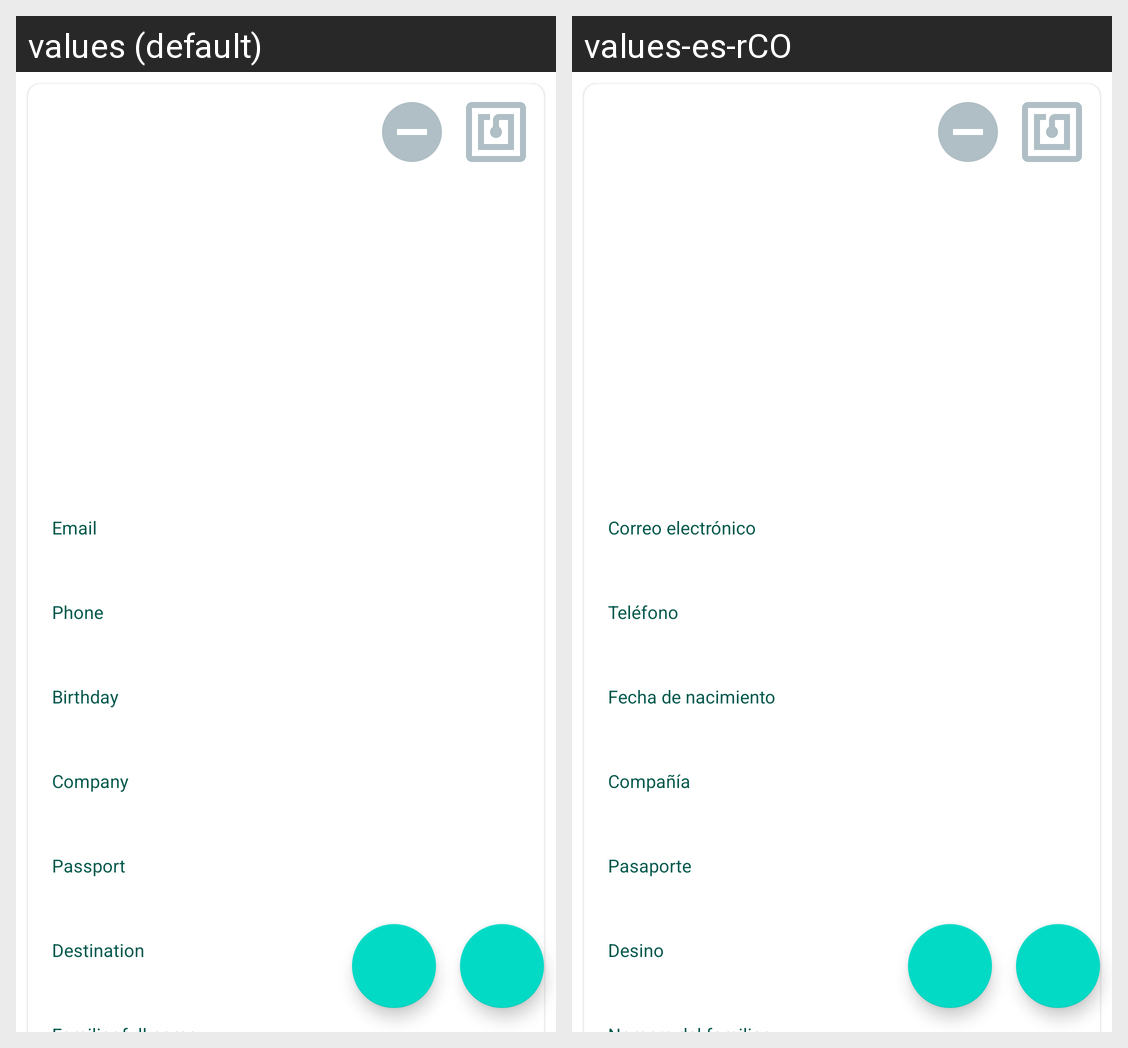

For this localized Android screen grid, give each drawn string resource with its value in every locale shown.
Android screen res/layout/fragment_user_details.xml rendered under 2 locales, left to right: values (default), values-es-rCO. Device: Nexus 5 (rendered at 1080×1920; each locale shown at half size, 540×960, under a caption strip naming it); theme AppTheme.
Strings drawn on this screen, with the default value and each locale's value (text and hints the layout hard-codes, and strings that could not be matched under every locale, appear in the picture but are not listed):

user_card_recycler_view_email_section_title
  values: Email
  values-es-rCO: Correo electrónico

user_card_recycler_view_phone_section_title
  values: Phone
  values-es-rCO: Teléfono

user_card_recycler_view_birthday_section_title
  values: Birthday
  values-es-rCO: Fecha de nacimiento

user_card_recycler_view_company_section_title
  values: Company
  values-es-rCO: Compañía

user_card_recycler_view_passport_section_title
  values: Passport
  values-es-rCO: Pasaporte

user_card_recycler_view_destination_section_title
  values: Destination
  values-es-rCO: Desino
